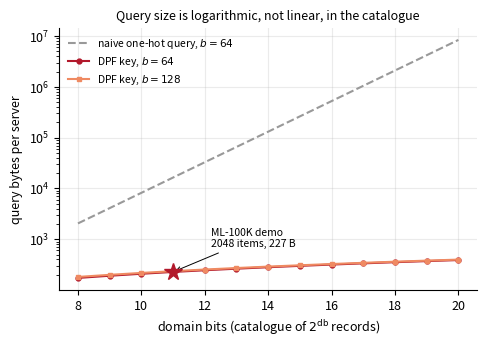

Source code (Python):
"""Regenerate every figure in the report from bench/results/*.jsonl.

ARCHITECTURE section 10 and RULES B5 both require that every figure comes from
this script and is never hand-edited. That is the whole point of it: a figure
that was touched by hand cannot be regenerated, and a number that cannot be
regenerated is a number nobody can defend in a viva.

The results files are APPEND-ONLY. A bad run is superseded by a new one and
filtered out here by git_sha, never deleted. By default each figure uses the
MOST RECENT sha present for the rows it needs, and prints which one it chose,
so a figure silently built from stale rows is visible rather than invisible.

Run:  mingw32-make figures        (which calls: py -3.13 bench/scripts/make_figures.py)
"""
import collections
import json
import math
import os
import sys

import matplotlib
matplotlib.use("Agg")           # no display on this box; must precede pyplot
import matplotlib.patches as mpatches   # noqa: E402
import matplotlib.pyplot as plt         # noqa: E402
import numpy as np                      # noqa: E402

RESULTS = os.path.join("bench", "results")
FIGDIR = os.path.join("report", "figures")

# One consistent visual language across every figure.
C_ATTACK = "#b2182b"        # the attack
C_ALT = "#ef8a62"           # the second estimator
C_CONTROL = "#4393c3"       # controls
C_FLOOR = "#999999"
plt.rcParams.update({
    "figure.figsize": (5.4, 3.4),
    "font.size": 9,
    "axes.grid": True,
    "grid.alpha": 0.25,
    "axes.spines.top": False,
    "axes.spines.right": False,
    "legend.frameon": False,
})


def load(name):
    path = os.path.join(RESULTS, name)
    if not os.path.exists(path):
        return []
    out = []
    with open(path, "r", encoding="utf-8") as fh:
        for line in fh:
            line = line.strip()
            if line:
                out.append(json.loads(line))
    return out


def newest_sha(rows, label):
    """Keep only rows from the most recent git_sha, by file order.

    File order is append order, so the last sha to appear is the newest. Using
    the timestamp would be wrong if the clock moved; using order matches how
    the file is actually written.
    """
    if not rows:
        return []
    sha = rows[-1].get("git_sha")
    kept = [r for r in rows if r.get("git_sha") == sha]
    print(f"  {label}: sha {sha}, {len(kept)}/{len(rows)} rows")
    return kept


def save(fig, name):
    os.makedirs(FIGDIR, exist_ok=True)
    path = os.path.join(FIGDIR, name)
    fig.savefig(path, bbox_inches="tight")
    plt.close(fig)
    print(f"  wrote {path}")


# --------------------------------------------------------------------------
#  F1 -- the reconstruction attack. The headline figure.
# --------------------------------------------------------------------------
def fig_attack(rows):
    if not rows:
        print("  SKIP fig_attack: no leakage rows (run py -3.13 model/attack.py)")
        return False

    by_op = collections.defaultdict(list)
    for r in rows:
        by_op[r["op"]].append(r)
    for v in by_op.values():
        v.sort(key=lambda r: r["j"])

    fig, (ax1, ax2) = plt.subplots(1, 2, figsize=(9.6, 3.4))

    style = {
        "centroid":   ("attack (centroid)", C_ATTACK, "o", "-"),
        "margin":     ("attack (ranking constraints)", C_ALT, "s", "-"),
        "popularity": ("control: popularity only", C_CONTROL, "^", "--"),
        "random":     ("control: random direction", C_FLOOR, "", ":"),
    }

    for op, (label, colour, marker, ls) in style.items():
        rs = by_op.get(op)
        if not rs:
            continue
        j = [r["j"] for r in rs]
        ax1.plot(j, [r["cos_mean"] for r in rs], color=colour, marker=marker,
                 ls=ls, ms=4, label=label)
        ax2.plot(j, [100 * r["overlap_mean"] for r in rs], color=colour,
                 marker=marker, ls=ls, ms=4, label=label)

    # The IQR band on the attack itself, so the spread is visible rather than
    # hidden behind a mean.
    rs = by_op.get("centroid", [])
    if rs:
        ax1.fill_between([r["j"] for r in rs], [r["cos_q1"] for r in rs],
                         [r["cos_q3"] for r in rs], color=C_ATTACK, alpha=0.15,
                         lw=0)

    ax1.set_xscale("log")
    ax1.set_xticks([1, 2, 5, 10, 20, 50])
    ax1.set_xticklabels(["1", "2", "5", "10", "20", "50"])
    ax1.set_xlabel("observed fetches $j$")
    ax1.set_ylabel(r"$\cos(\hat{a}, a)$")
    ax1.set_title("Recovery of the user's embedding", fontsize=9)
    ax1.set_ylim(-0.1, 1.0)
    ax1.axhline(0, color="k", lw=0.6, alpha=0.4)
    ax1.legend(loc="lower right", fontsize=7.5)

    ax2.set_xscale("log")
    ax2.set_xticks([1, 2, 5, 10, 20, 50])
    ax2.set_xticklabels(["1", "2", "5", "10", "20", "50"])
    ax2.set_xlabel("observed fetches $j$")
    ax2.set_ylabel("top-20 overlap (%)")
    ax2.set_title("Prediction of the user's next 20 recommendations", fontsize=9)
    ax2.set_ylim(0, 65)

    save(fig, "fig_attack.pdf")
    return True


# --------------------------------------------------------------------------
#  F2 -- DPF key size against the naive one-hot query.
#
#  Sizes come from the closed form that tests/test_dpf_serialize.cpp pins and
#  asserts equal to the actual serialised length. This figure and that test
#  must agree; if the format changes, the test fails first.
# --------------------------------------------------------------------------
def fig_keysize():
    db = np.arange(8, 21)
    key64 = 21 + 18 * db + 8
    key128 = 21 + 18 * db + 16
    naive64 = (2 ** db) * 8

    fig, ax = plt.subplots()
    ax.plot(db, naive64, color=C_FLOOR, ls="--", marker="",
            label=r"naive one-hot query, $b=64$")
    ax.plot(db, key64, color=C_ATTACK, marker="o", ms=3.5,
            label=r"DPF key, $b=64$")
    ax.plot(db, key128, color=C_ALT, marker="s", ms=3.5,
            label=r"DPF key, $b=128$")

    # The operating point the demo actually runs at.
    ax.plot([11], [21 + 18 * 11 + 8], marker="*", ms=13, color=C_ATTACK,
            ls="none", zorder=5)
    ax.annotate("ML-100K demo\n2048 items, 227 B", xy=(11, 227),
                xytext=(12.2, 700), fontsize=7.5,
                arrowprops=dict(arrowstyle="->", lw=0.7))

    ax.set_yscale("log")
    ax.set_xlabel("domain bits (catalogue of $2^{\\mathrm{db}}$ records)")
    ax.set_ylabel("query bytes per server")
    ax.set_title("Query size is logarithmic, not linear, in the catalogue",
                 fontsize=9)
    ax.legend(loc="upper left", fontsize=7.5)
    save(fig, "fig_keysize.pdf")
    return True


# --------------------------------------------------------------------------
#  F4 -- ell against recommendation quality.
#
#  The evidence for keeping ell = 10: ell multiplies the only interactive cost
#  in training, and quality is flat in it.
# --------------------------------------------------------------------------
def fig_ell(rows):
    if not rows:
        print("  SKIP fig_ell: no oracle sweep rows")
        return False
    rows = sorted(rows, key=lambda r: r.get("ell", 0))
    ell = [r["ell"] for r in rows]
    ndcg = [r.get("ndcg_at_20", r.get("ndcg")) for r in rows]
    ang = [r.get("svd_subspace_angle_rad") for r in rows]
    if any(v is None for v in ndcg):
        print("  SKIP fig_ell: rows lack an nDCG field")
        return False

    fig, ax = plt.subplots()
    ax.plot(ell, ndcg, color=C_ATTACK, marker="o", ms=4, label="nDCG@20")
    ax.set_xscale("log")
    ax.set_xlabel(r"power-iteration rounds $\ell$")
    ax.set_ylabel("nDCG@20", color=C_ATTACK)
    lo, hi = min(ndcg), max(ndcg)
    pad = max((hi - lo) * 3, 0.01)
    ax.set_ylim(lo - pad, hi + pad)

    if all(v is not None for v in ang):
        ax2 = ax.twinx()
        ax2.plot(ell, ang, color=C_CONTROL, marker="^", ms=4, ls="--",
                 label="subspace angle")
        ax2.set_yscale("log")
        ax2.set_ylabel("max principal angle vs SVD (rad)", color=C_CONTROL)
        ax2.grid(False)
        ax2.spines["top"].set_visible(False)

    ax.set_title(r"Quality is flat in $\ell$ while convergence is not",
                 fontsize=9)
    save(fig, "fig_ell.pdf")
    return True


# --------------------------------------------------------------------------
#  F3 -- the private read against its two baselines, at the operating point.
#
#  Deliberately NOT a curve against domain size. Catalogue::LoadMovieLens reads
#  the real 1682-item file; there is no synthetic catalogue, and plotting a
#  sweep would mean inventing one. The bytes-against-domain-size story is
#  already carried analytically by F2.
#
#  The two panels must be read together, and the second is the unflattering
#  one. Showing only bytes would be advocacy rather than evaluation.
# --------------------------------------------------------------------------
def fig_pir_cost(base_rows):
    if not base_rows:
        print("  SKIP fig_pir_cost: no baseline rows (run mingw32-make bench)")
        return False

    by_op = collections.defaultdict(list)
    for r in base_rows:
        by_op[r.get("op")].append(r)

    order = ["b1_cleartext", "dpf_pir_answer", "b5_fulldownload"]
    label = {"b1_cleartext": "B1\ncleartext\n(no privacy)",
             "dpf_pir_answer": "DPF-PIR\n(this work)",
             "b5_fulldownload": "B5\nfull download\n(trivially private)"}
    colour = {"b1_cleartext": C_FLOOR,
              "dpf_pir_answer": C_ATTACK,
              "b5_fulldownload": C_CONTROL}

    present = [o for o in order if by_op.get(o)]
    if not present:
        print("  SKIP fig_pir_cost: baseline rows carry no recognised op")
        return False

    byts = [by_op[o][0]["bytes_sent"] for o in present]
    tms = [float(np.median([r["wall_ms"] for r in by_op[o]])) for o in present]
    x = np.arange(len(present))

    fig, (ax1, ax2) = plt.subplots(1, 2, figsize=(9.0, 3.4))
    for ax, vals, ylab, title in (
            (ax1, byts, "bytes per query, one server",
             "Communication"),
            (ax2, tms, "median server time per query (ms)",
             "Server computation")):
        ax.bar(x, vals, color=[colour[o] for o in present], width=0.6)
        ax.set_yscale("log")
        ax.set_xticks(x)
        ax.set_xticklabels([label[o] for o in present], fontsize=7.5)
        ax.set_ylabel(ylab)
        ax.set_title(title, fontsize=9)
        ax.grid(axis="x", visible=False)
        for xi, v in zip(x, vals):
            ax.annotate(f"{v:,.0f}" if v >= 1 else f"{v:.2g}",
                        xy=(xi, v), xytext=(0, 3), textcoords="offset points",
                        ha="center", fontsize=7.5)
        ax.set_ylim(top=max(vals) * 6)

    save(fig, "fig_pir_cost.pdf")

    # State the trade in the console too, so a run reports its own conclusion.
    d = dict(zip(present, zip(byts, tms)))
    if "dpf_pir_answer" in d and "b5_fulldownload" in d:
        pb, pt = d["dpf_pir_answer"]
        bb, bt = d["b5_fulldownload"]
        # PIR talks to two servers; B5 to one.
        extra_ms = 2 * pt - bt
        saved_bytes = bb - 2 * pb
        if extra_ms > 0 and saved_bytes > 0:
            bw = saved_bytes / (extra_ms / 1000.0)      # bytes per second
            print(f"    trade: {bb / (2 * pb):.0f}x fewer bytes, "
                  f"{extra_ms:.3f} ms extra CPU")
            print(f"    -> PIR wins below {bw * 8 / 1e9:.1f} Gbit/s, "
                  f"i.e. on any real network")
    return True


# --------------------------------------------------------------------------
#  F5 -- the distinguisher. An adversary FAILING is the evidence.
#
#  Plotted as accuracy with its 95% Wilson interval against the chance line.
#  The reading that matters is whether chance falls INSIDE each interval, so
#  the chance line and the intervals are the two things the eye must catch.
# --------------------------------------------------------------------------
def fig_distinguisher(rows):
    if not rows:
        print("  SKIP fig_distinguisher: no rows (run mingw32-make distinguisher)")
        return False

    real = [r for r in rows if not r.get("shuffled")]
    ctrl = [r for r in rows if r.get("shuffled")]
    if not real:
        print("  SKIP fig_distinguisher: no unshuffled rows")
        return False

    labels = [r["pair"].replace("alpha=", "").replace("|", " vs ") for r in real]
    acc = [r["accuracy"] for r in real]
    lo = [r["accuracy"] - r["ci_lo"] for r in real]
    hi = [r["ci_hi"] - r["accuracy"] for r in real]

    if ctrl:
        labels.append("shuffled\ncontrol")
        acc.append(ctrl[-1]["accuracy"])
        lo.append(ctrl[-1]["accuracy"] - ctrl[-1]["ci_lo"])
        hi.append(ctrl[-1]["ci_hi"] - ctrl[-1]["accuracy"])

    x = np.arange(len(labels))
    colours = [C_ATTACK] * len(real) + ([C_FLOOR] if ctrl else [])

    fig, ax = plt.subplots(figsize=(6.2, 3.4))
    ax.errorbar(x, acc, yerr=[lo, hi], fmt="o", ms=6, capsize=5, lw=1.4,
                ecolor="#555555", ls="none",
                mfc=colours[0], mec=colours[0])
    for xi, (a, c) in enumerate(zip(acc, colours)):
        ax.plot([xi], [a], "o", ms=6, color=c)

    ax.axhline(0.5, color="k", ls="--", lw=1.0)
    ax.annotate("chance", xy=(len(labels) - 0.5, 0.5), xytext=(3, 4),
                textcoords="offset points", fontsize=8, ha="right")
    ax.set_xticks(x)
    ax.set_xticklabels(labels, fontsize=8)
    ax.set_ylabel("distinguisher accuracy")
    ax.set_ylim(0.30, 0.70)
    ax.set_title("An observer cannot tell which record was fetched", fontsize=9)
    nq = real[0].get("total_queries")
    fb = real[0].get("frame_bytes")
    if nq and fb:
        ax.annotate(f"{nq} recorded queries, every frame {fb} B",
                    xy=(0.5, 0.02), xycoords="axes fraction", ha="center",
                    fontsize=7.5, color="#555555")
    save(fig, "fig_distinguisher.pdf")
    return True


# --------------------------------------------------------------------------
#  F6 -- the decoy defence, and why it does not work.
#
#  The point of this figure is the POPULARITY FLOOR. Decoys must be drawn
#  popularity-weighted or they are separable by inspection, which means they
#  point roughly along the popularity direction -- and the popularity direction
#  is exactly what the control already recovers. So decoys drag the estimate
#  down towards the control's level and no further.
#
#  Plotting the control as a floor line is what makes that visible, and it is
#  the difference between "decoys help a bit" and "decoys cannot fix this".
# --------------------------------------------------------------------------
def fig_decoy(rows):
    dec = sorted([r for r in rows if r.get("op") == "decoy_defence"],
                 key=lambda r: r.get("r", 0))
    if not dec:
        print("  SKIP fig_decoy: no decoy rows (run py -3.13 model/attack.py)")
        return False

    # The popularity control at the matching number of real fetches (k=10).
    pop = [r for r in rows if r.get("op") == "popularity" and r.get("j") == 10]
    floor = pop[0]["cos_mean"] if pop else None

    r = [x["r"] for x in dec]
    cos = [x["cos_mean"] for x in dec]
    overlap = [100 * x["overlap_mean"] for x in dec]
    kbytes = [x.get("bytes_per_query", 0) / 1000.0 for x in dec]

    fig, (ax1, ax2) = plt.subplots(1, 2, figsize=(9.6, 3.4))

    ax1.plot(r, cos, color=C_ATTACK, marker="o", ms=4,
             label="attack, with decoys")
    if floor is not None:
        ax1.axhline(floor, color=C_CONTROL, ls="--", lw=1.2,
                    label="popularity control (the floor)")
        ax1.fill_between([min(r), max(r)], 0, floor, color=C_CONTROL,
                         alpha=0.08, lw=0)
    ax1.set_xlabel("decoys per query, $r$")
    ax1.set_ylabel(r"$\cos(\hat{a}, a)$")
    ax1.set_ylim(0.0, 1.0)
    ax1.set_title("Decoys cannot push below the popularity floor", fontsize=9)
    ax1.legend(loc="lower left", fontsize=7.5)

    ax2.plot(kbytes, cos, color=C_ATTACK, marker="o", ms=4)
    for xi, yi, ri in zip(kbytes, cos, r):
        if ri in (0, 10, 40):
            ax2.annotate(f"r={ri}", xy=(xi, yi), xytext=(4, 5),
                         textcoords="offset points", fontsize=7.5)
    if floor is not None:
        ax2.axhline(floor, color=C_CONTROL, ls="--", lw=1.2)
    ax2.set_xlabel("bandwidth per query (KB)")
    ax2.set_ylabel(r"$\cos(\hat{a}, a)$")
    ax2.set_ylim(0.0, 1.0)
    ax2.set_title("What the protection costs", fontsize=9)

    save(fig, "fig_decoy.pdf")
    if floor is not None:
        print(f"    decoys: {cos[0]:.3f} -> {cos[-1]:.3f} at r={r[-1]} "
              f"({kbytes[-1]:.1f} KB/query); floor is {floor:.3f}")
    return True


# --------------------------------------------------------------------------
#  F7 -- the parameter sweep (task 4.1), and the theorem it confirms.
#
#  The left panel is the cost model: rounds rise linearly in d and in ell, and
#  are FLAT in m. The right panel is why that matters -- quadrupling the number
#  of users quadruples the input matrix while moving the byte count by a few
#  percent, because communication tracks the intermediate VECTORS and not the
#  matrix. That is NUDGE Thm 4.2, measured rather than cited.
# --------------------------------------------------------------------------
def fig_sweep(rows):
    train = [r for r in rows
             if r.get("op") == "approxfactor" and r.get("phase") == "matvec"]
    if not train:
        print("  SKIP fig_sweep: no sweep rows (run mingw32-make bench)")
        return False

    def series(axis, key):
        pts = collections.defaultdict(list)
        for r in train:
            if r.get("axis") == axis and r.get("normalizer", "").startswith("reveal"):
                pts[r[key]].append(r)
        out = []
        for v in sorted(pts):
            g = pts[v]
            out.append((v, g[0]["rounds"], g[0]["bytes_sent"],
                        float(np.median([x["wall_ms"] for x in g]))))
        return out

    d_s, ell_s, m_s = series("d", "d"), series("ell", "ell"), series("m", "m")

    fig, (ax1, ax2) = plt.subplots(1, 2, figsize=(9.6, 3.5))

    for pts, lab, colour, mark in ((d_s, "vary $d$ (components)", C_ATTACK, "o"),
                                   (ell_s, r"vary $\ell$ (iterations)", C_ALT, "s"),
                                   (m_s, "vary $m$ (users)", C_CONTROL, "^")):
        if not pts:
            continue
        x = [p[0] for p in pts]
        y = [p[1] for p in pts]
        ax1.plot(x, y, color=colour, marker=mark, ms=4, label=lab)

    ax1.set_xscale("log")
    ax1.set_yscale("log")
    ax1.set_xlabel("parameter value")
    ax1.set_ylabel("communication rounds")
    ax1.set_title(r"Rounds rise in $d$ and $\ell$, and are flat in $m$",
                  fontsize=9)
    ax1.legend(fontsize=7.5, loc="upper left")

    # The theorem, made visible: matrix entries against bytes.
    if m_s:
        n = 1682
        entries = [p[0] * n for p in m_s]
        mb = [p[2] / 1e6 for p in m_s]
        ax2.plot(entries, mb, color=C_CONTROL, marker="^", ms=6)
        for i, (e, y, p) in enumerate(zip(entries, mb, m_s)):
            last = (i == len(entries) - 1)   # keep the rightmost label on-axes
            ax2.annotate(f"m={p[0]}", xy=(e, y),
                         xytext=(-4 if last else 4, -10),
                         ha="right" if last else "left",
                         textcoords="offset points", fontsize=7.5)
        grow_x = entries[-1] / entries[0]
        grow_y = mb[-1] / mb[0]
        ax2.set_xlabel("input matrix entries ($m \\times n$)")
        ax2.set_ylabel("communication (MB)")
        ax2.set_ylim(0, max(mb) * 1.35)
        ax2.set_title(f"Matrix grows {grow_x:.0f}$\\times$, "
                      f"traffic grows {100*(grow_y-1):.0f}%", fontsize=9)
        ax2.annotate("communication tracks the intermediate\n"
                     "vectors, not the input matrix (Thm 4.2)",
                     xy=(0.5, 0.12), xycoords="axes fraction", ha="center",
                     fontsize=7.5, color="#555555")

    save(fig, "fig_sweep.pdf")
    # grow_x/grow_y are defined inside `if m_s:` above, so guard the report
    # rather than raising NameError on a run where the m axis is absent.
    if m_s:
        print(f"    sweep: matrix x{grow_x:.0f} -> bytes x{grow_y:.3f}, "
              f"rounds unchanged at {m_s[0][1]}")
    return True


def fig_stages(rows):
    """F9, task 4.3: where the rounds and the milliseconds actually go.

    Two panels that DISAGREE, which is the result. Rounds are what a WAN
    charges for; milliseconds are what a local run charges for; the phase that
    dominates one does not dominate the other.
    """
    attrib = [r for r in rows if r.get("op") == "attrib_analytic"]
    micro = [r for r in rows if r.get("op", "").startswith(
        ("matvec_", "truncate_", "normalize_", "msnzb_", "topk_", "score_",
         "pir_"))]
    if not attrib:
        print("  SKIP fig_stages: no attribution rows (run mingw32-make bench)")
        return False

    # ---- panel A: the rounds budget, per configuration ------------------
    configs, seen = [], set()
    for r in attrib:
        key = (r["b"], r.get("normalizer"))
        if key not in seen:
            seen.add(key)
            configs.append(key)
    configs.sort()

    order = ["matvec", "truncate", "normalize", "fss", "net"]
    label = {"matvec": "matvec", "truncate": "truncate",
             "normalize": "normalize", "fss": "FSS gate", "net": "open $B$"}
    colour = {"matvec": C_CONTROL, "truncate": C_ATTACK, "normalize": C_ALT,
              "fss": "#762a83", "net": C_FLOOR}

    fig, (ax1, ax2) = plt.subplots(1, 2, figsize=(10.4, 3.8))
    # The right panel's op names are long and sit on its left edge, so give the
    # two panels real space between them rather than letting them collide.
    fig.subplots_adjust(wspace=0.42)

    names = []
    present = set()          # phases that actually appear in SOME config
    for i, (b, norm) in enumerate(configs):
        share = {}
        for r in attrib:
            if r["b"] == b and r.get("normalizer") == norm:
                share[r["phase"]] = r["share_rounds"]
        left = 0.0
        for ph in order:
            v = share.get(ph, 0.0)
            if v <= 0:
                continue
            ax1.barh(i, v, left=left, color=colour[ph], edgecolor="white",
                     linewidth=0.6)
            present.add(ph)
            if v >= 7:
                ax1.text(left + v / 2, i, f"{v:.0f}%", ha="center",
                         va="center", fontsize=7.5, color="white")
            left += v
        names.append(f"b={b}\n{norm}")

    ax1.set_yticks(range(len(configs)))
    ax1.set_yticklabels(names, fontsize=7.5)
    ax1.set_xlabel("share of communication rounds (%)")
    ax1.set_xlim(0, 100)
    ax1.set_title("Truncation dominates, in every configuration", fontsize=9)
    ax1.grid(axis="y", visible=False)
    # Build the legend from every phase present across ALL configurations. The
    # FSS gate only appears in the fss row, so labelling from the first bar
    # alone silently dropped it from the key.
    handles = [mpatches.Patch(color=colour[ph], label=label[ph])
               for ph in order if ph in present]
    ax1.legend(handles=handles, fontsize=7.5, ncol=5, loc="upper center",
               bbox_to_anchor=(0.5, -0.22), columnspacing=1.1,
               handlelength=1.2)

    # ---- panel B: measured per-call wall time, standalone ----------------
    if micro:
        by_op = collections.defaultdict(list)
        for r in micro:
            by_op[r["op"]].append(r["wall_ms"])
        ops = sorted(by_op, key=lambda o: -float(np.median(by_op[o])))
        vals = [float(np.median(by_op[o])) for o in ops]
        cols = []
        for o in ops:
            if o.startswith("matvec"):
                cols.append(C_CONTROL)
            elif o.startswith("truncate"):
                cols.append(C_ATTACK)
            elif o.startswith("normalize"):
                cols.append(C_ALT)
            elif o.startswith("msnzb"):
                cols.append("#762a83")
            else:
                cols.append(C_FLOOR)
        ax2.barh(range(len(ops)), vals, color=cols)
        ax2.set_yticks(range(len(ops)))
        ax2.set_yticklabels(ops, fontsize=7)
        ax2.set_xscale("log")
        ax2.set_xlabel("median wall time per call (ms), standalone")
        ax2.set_title("CPU ranks them differently from rounds", fontsize=9)
        ax2.grid(axis="y", visible=False)
        ax2.invert_yaxis()

    fig.text(0.5, -0.16,
             "Left: rounds, which is what a WAN charges for. Right: CPU, "
             "measured out of the training loop's cache context.",
             ha="center", fontsize=7.5, color="#555555")

    save(fig, "fig_stages.pdf")

    resid = {(r["b"], r.get("normalizer")): r.get("residual_rounds")
             for r in attrib}
    bad = [k for k, v in resid.items() if v not in (0, None)]
    for (b, norm) in configs:
        tr = next((r for r in attrib
                   if r["b"] == b and r.get("normalizer") == norm
                   and r["phase"] == "truncate"), None)
        fs = next((r for r in attrib
                   if r["b"] == b and r.get("normalizer") == norm
                   and r["phase"] == "fss"), None)
        if tr:
            print(f"    b={b} {norm}: truncate {tr['share_rounds']:.1f}% of "
                  f"rounds, {tr['share_bytes']:.1f}% of bytes" +
                  (f"; FSS gate {fs['share_rounds']:.1f}%" if fs and
                   fs["share_rounds"] > 0 else ""))
    print("    residual: " + ("ALL ZERO -- the breakdown is complete"
                              if not bad else f"NON-ZERO for {bad}"))
    return True

def fig_compose(rows, quality):
    """F8, task 4.2: the cost of each half of the composition, isolated.

    Two panels, and the second one is deliberately unflattering. Showing only
    the first would be advocacy: it says private delivery is nearly free, which
    is true per byte and false per round trip.
    """
    net = [r for r in rows if r.get("phase") == "net"
           and r.get("op") in ("compose", "compose_batched")]
    if not net:
        print("  SKIP fig_compose: no composed rows (run mingw32-make bench)")
        return False

    arms = ["B1", "B2", "B3", "FULL", "B5"]
    pretty = {"B1": "B1\ncleartext\n+ fetch",
              "B2": "B2\ncleartext\n+ PIR",
              "B3": "B3\nprivate\n+ fetch",
              "FULL": "FULL\nprivate\n+ PIR",
              "B5": "B5\ncleartext\n+ download"}
    colour = {"B1": C_FLOOR, "B2": C_ALT, "B3": C_ALT, "FULL": C_ATTACK,
              "B5": C_CONTROL}

    def pick(arm, prof, op):
        for r in net:
            if (r.get("config") == arm and r.get("profile") == prof
                    and r.get("op") == op):
                return r
        return None

    # nDCG@20 for the two distinct models: oracle (B1/B2/B5), private (B3/FULL).
    q = {"oracle": None, "private": None}
    for r in quality:
        if r.get("ell") == 10 and r.get("d") == 16 and r.get("b") == 64:
            q["oracle"] = r.get("ndcg_at_20_oracle")
            q["private"] = r.get("ndcg_at_20_private")

    fig, (ax1, ax2) = plt.subplots(1, 2, figsize=(10.6, 3.9))
    fig.subplots_adjust(wspace=0.28)

    # ---- panel A: the isolation -- what each half ADDS over B1 ----------
    #
    # The task's own words are "the cost of each half, isolated", so plot the
    # increment over B1 rather than five totals a reader has to subtract by
    # eye. B1 is the floor and sits at zero by construction.
    x = np.arange(len(arms))
    width = 0.38
    base = {}
    for prof in ("local", "wan_a"):
        r = pick("B1", prof, "compose")
        base[prof] = r["wall_ms"] if r else 0.0

    for off, prof, alpha, lab in ((-width / 2, "local", 1.0, "local"),
                                  (width / 2, "wan_a", 0.55, "wan_a")):
        vals = []
        for a in arms:
            r = pick(a, prof, "compose")
            vals.append((r["wall_ms"] - base[prof]) if r else 0.0)
        bars = ax1.bar(x + off, vals, width,
                       color=[colour[a] for a in arms], alpha=alpha,
                       edgecolor="white", linewidth=0.5, label=lab)
        for b, v in zip(bars, vals):
            if abs(v) < 0.05:
                continue          # rounding noise; "-0.0" is not a measurement
            ax1.annotate(f"{v:+.0f}" if abs(v) >= 10 else f"{v:+.1f}",
                         xy=(b.get_x() + b.get_width() / 2, v),
                         xytext=(0, 3 if v >= 0 else -11),
                         textcoords="offset points", ha="center", fontsize=6.5)

    ax1.axhline(0, color="k", lw=0.8)
    ax1.set_xticks(x)
    ax1.set_xticklabels([pretty[a] for a in arms], fontsize=7)
    ax1.set_ylabel("ms per session, relative to B1")
    ax1.set_title("What each half costs, isolated", fontsize=9)
    ax1.grid(axis="x", visible=False)
    ax1.legend(fontsize=7.5, loc="upper left", title="profile",
               title_fontsize=7.5)

    # Quality belongs on this panel: without it a reader concludes B5 is the
    # right answer, when B5 has B1's exact quality AND the lowest latency and
    # is rejected on bandwidth alone.
    qline = []
    for a in arms:
        src = "private" if a in ("B3", "FULL") else "oracle"
        qline.append("--" if q.get(src) is None else f"{q[src]:.3f}")
    ax1.set_xlabel("nDCG@20:   " + "      ".join(qline), fontsize=7,
                   color="#555555")

    # ---- panel B: wan_a, as built against what batching would give ------
    built, batched = [], []
    for a in arms:
        r = pick(a, "wan_a", "compose")
        b = pick(a, "wan_a", "compose_batched")
        built.append(r["wall_ms"] if r else 0.0)
        batched.append(b["wall_ms"] if b else (r["wall_ms"] if r else 0.0))

    ax2.bar(x - width / 2, built, width, color=[colour[a] for a in arms],
            label="as built: $k$ sequential round trips")
    ax2.bar(x + width / 2, batched, width, color=[colour[a] for a in arms],
            alpha=0.45, hatch="//", edgecolor="white",
            label="batched into 1 round trip (not implemented)")

    b5 = built[arms.index("B5")]
    ax2.axhline(b5, color=C_CONTROL, ls="--", lw=1.0)
    ax2.text(len(arms) - 0.4, b5 * 1.12, "B5 full download", fontsize=7,
             color=C_CONTROL, ha="right")

    ax2.set_xticks(x)
    ax2.set_xticklabels(arms, fontsize=8)
    ax2.set_ylabel("ms per user-session on wan_a")
    ax2.set_title("On a WAN, round trips decide it -- not bytes", fontsize=9)
    ax2.grid(axis="x", visible=False)
    ax2.legend(fontsize=7, loc="upper left")

    fig.text(0.5, -0.10,
             "wan_a = 30 ms RTT, 100 Mbit/s. Channel-level emulation, not "
             "netem. Training amortised over m = 943 users per refresh.",
             ha="center", fontsize=7.5, color="#555555")

    save(fig, "fig_compose.pdf")

    b1 = pick("B1", "wan_a", "compose")
    b2 = pick("B2", "wan_a", "compose")
    b3 = pick("B3", "wan_a", "compose")
    fu = pick("FULL", "wan_a", "compose")
    if b1 and b2 and b3 and fu:
        print(f"    wan_a: private delivery costs {b2['wall_ms']-b1['wall_ms']:+.2f} ms, "
              f"private training {b3['wall_ms']-b1['wall_ms']:+.2f} ms, "
              f"both {fu['wall_ms']-b1['wall_ms']:+.2f} ms")
        print(f"    B5 (full download, 1 round trip) = {b5:.2f} ms, "
              f"i.e. {b2['wall_ms']/b5:.1f}x FASTER than DPF-PIR as built")
    return True


# --------------------------------------------------------------------------
#  F10 -- task 4.6: what Nudge section 9's DP costs, and what it does not buy.
#
#  Two defences against the same attack, in one frame. Decoys add traffic and
#  leave utility alone; DP destroys utility and leaves the attack STRONGER.
#  Neither reaches the popularity floor, which is where a defence would have to
#  land to have actually worked.
# --------------------------------------------------------------------------
def fig_dp(dp_rows, leak_rows):
    if not dp_rows:
        print("  SKIP fig_dp: no dp rows (run py -3.13 model/dp_study.py)")
        return False

    l2 = [r for r in dp_rows if r.get("normalisation") == "l2"]
    base = next((r for r in l2 if r.get("epsilon") is None), None)
    noisy = sorted([r for r in l2 if r.get("epsilon") is not None],
                   key=lambda r: -r["epsilon"])
    if not noisy:
        print("  SKIP fig_dp: no noised rows")
        return False

    decoy = sorted([r for r in leak_rows if r.get("op") == "decoy_defence"],
                   key=lambda r: r.get("r", 0))
    floor = next((r["cos_mean"] for r in leak_rows
                  if r.get("op") == "popularity" and r.get("j") == 10), None)

    fig, (ax1, ax2) = plt.subplots(1, 2, figsize=(10.2, 3.9))
    fig.subplots_adjust(wspace=0.30)

    # ---- panel A: the privacy-utility plane -----------------------------
    if base:
        ax1.scatter([base["ndcg_at_20"]], [base["cos_attack"]], s=70,
                    color=C_FLOOR, zorder=5)
        ax1.annotate("no defence", xy=(base["ndcg_at_20"], base["cos_attack"]),
                     xytext=(-10, 10), textcoords="offset points",
                     fontsize=7.5, ha="right")

    ax1.plot([r["ndcg_at_20"] for r in noisy],
             [r["cos_attack"] for r in noisy], "-o", ms=4.5, color=C_ATTACK,
             label="DP on the Gram matrix (Nudge sec. 9)")
    # Every epsilon lands in the same corner, so the cluster is labelled once.
    # Annotating each point individually just stacks unreadable text.
    lo = min(noisy, key=lambda r: r["ndcg_at_20"])
    hi = max(noisy, key=lambda r: r["ndcg_at_20"])
    ax1.annotate("eps " + format(min(r["epsilon"] for r in noisy), "g")
                 + " to " + format(max(r["epsilon"] for r in noisy), "g")
                 + "\n(all of them)",
                 xy=(hi["ndcg_at_20"], hi["cos_attack"]),
                 xytext=(14, -26), textcoords="offset points", fontsize=7,
                 ha="left", color=C_ATTACK,
                 arrowprops=dict(arrowstyle="->", lw=0.7, color=C_ATTACK))

    if decoy and base:
        ax1.plot([base["ndcg_at_20"]] * len(decoy),
                 [r["cos_mean"] for r in decoy], "-s", ms=4, color=C_ALT,
                 label="decoys (costs traffic, not utility)")
        ax1.annotate("r=" + str(decoy[-1].get("r")),
                     xy=(base["ndcg_at_20"], decoy[-1]["cos_mean"]),
                     xytext=(7, -2), textcoords="offset points", fontsize=7)

    if floor is not None:
        ax1.axhline(floor, color=C_CONTROL, ls="--", lw=1.1)
        ax1.text(0.02, floor + 0.015,
                 "popularity control: a defence that worked would reach here",
                 fontsize=7, color=C_CONTROL,
                 transform=ax1.get_yaxis_transform())

    ax1.set_xlabel("utility: nDCG@20")
    ax1.set_ylabel(r"attack strength: $\cos(\hat{a}, a)$ at $j=10$")
    ax1.set_title("Neither defence reaches the floor", fontsize=9)
    ax1.set_ylim(0.35, 1.0)
    ax1.legend(fontsize=7, loc="lower left")

    # ---- panel B: why it fails at THIS scale ----------------------------
    if noisy[0].get("signal_spectral") and noisy[0].get("noise_spectral"):
        eps = [r["epsilon"] for r in noisy]
        snr = [r["signal_spectral"] / r["noise_spectral"] for r in noisy]
        # Noise grows as sigma*sqrt(n), signal as m, so for a fixed epsilon the
        # usable regime is set by m/sqrt(n). Netflix is 157x better placed.
        scale = (480189 / math.sqrt(17770)) / (943 / math.sqrt(1682))
        ax2.plot(eps, snr, "-o", ms=4.5, color=C_ATTACK, label="ML-100K (ours)")
        ax2.plot(eps, [v * scale for v in snr], "-^", ms=4.5, color=C_CONTROL,
                 label="Netflix scaling (Nudge)")
        ax2.axhline(1.0, color="k", lw=0.9, ls=":")
        ax2.text(0.98, 1.3, "signal = noise", fontsize=7, ha="right",
                 transform=ax2.get_yaxis_transform())
        ax2.set_xscale("log")
        ax2.set_yscale("log")
        ax2.invert_xaxis()
        ax2.set_xlabel("epsilon   (more privacy to the right)")
        ax2.set_ylabel("spectral signal / noise")
        ax2.set_title("The mechanism is built for a larger dataset", fontsize=9)
        ax2.legend(fontsize=7.5, loc="lower left")

    fig.text(0.5, -0.07,
             "Noise scales as sigma*sqrt(n) and signal as m, so the usable "
             "regime is set by m/sqrt(n) -- 157x larger for Netflix than for "
             "ML-100K.",
             ha="center", fontsize=7.5, color="#555555")

    save(fig, "fig_dp.pdf")

    at1 = next((r for r in noisy if r["epsilon"] == 1.0), noisy[-1])
    if base:
        drop = 100 * (at1["ndcg_at_20"] - base["ndcg_at_20"]) / base["ndcg_at_20"]
        print(f"    dp: nDCG {base['ndcg_at_20']:.4f} -> "
              f"{at1['ndcg_at_20']:.4f} ({drop:+.0f}%) at eps="
              f"{at1['epsilon']:g}; Nudge report -17% on Netflix")
        print(f"    dp: attack cos {base['cos_attack']:.4f} -> "
              f"{at1['cos_attack']:.4f} -- it goes UP, not down"
              + (f"; floor is {floor:.3f}" if floor is not None else ""))
    ratio = at1["noise_spectral"] / at1["signal_spectral"]
    print(f"    dp: at eps=1 the noise dominates the signal by {ratio:.1f}x -- "
          f"the mechanism needs a dataset with a larger m/sqrt(n)")
    return True


def main():
    print("regenerating figures from bench/results/")
    leak = newest_sha(load("leakage_attack.jsonl"), "leakage_attack")
    dpf = newest_sha(load("bench_dpf.jsonl"), "bench_dpf")
    base = newest_sha(load("bench_baseline.jsonl"), "bench_baseline")
    dist = newest_sha(load("distinguisher_result.jsonl"), "distinguisher")
    sweep = newest_sha(load("bench_sweep.jsonl"), "bench_sweep")
    stages = newest_sha(load("bench_stages.jsonl"), "bench_stages")
    comp = newest_sha(load("bench_compose.jsonl"), "bench_compose")
    qual = newest_sha(load("train_quality.jsonl"), "train_quality")
    dp = newest_sha(load("dp_study.jsonl"), "dp_study")
    ell = load("oracle_ell_sweep.jsonl")     # one row per ell, no sha filter

    made = 0
    made += bool(fig_attack(leak))
    made += bool(fig_keysize())
    made += bool(fig_ell(ell))
    made += bool(fig_pir_cost(base))
    made += bool(fig_distinguisher(dist))
    made += bool(fig_decoy(leak))
    made += bool(fig_sweep(sweep))
    made += bool(fig_stages(stages))
    made += bool(fig_compose(comp, qual))
    made += bool(fig_dp(dp, leak))

    print(f"\n{made} figure(s) written to {FIGDIR}/")
    if made == 0:
        print("no figures produced; that is a failure, not an empty run")
        return 1
    return 0


if __name__ == "__main__":
    sys.exit(main())
